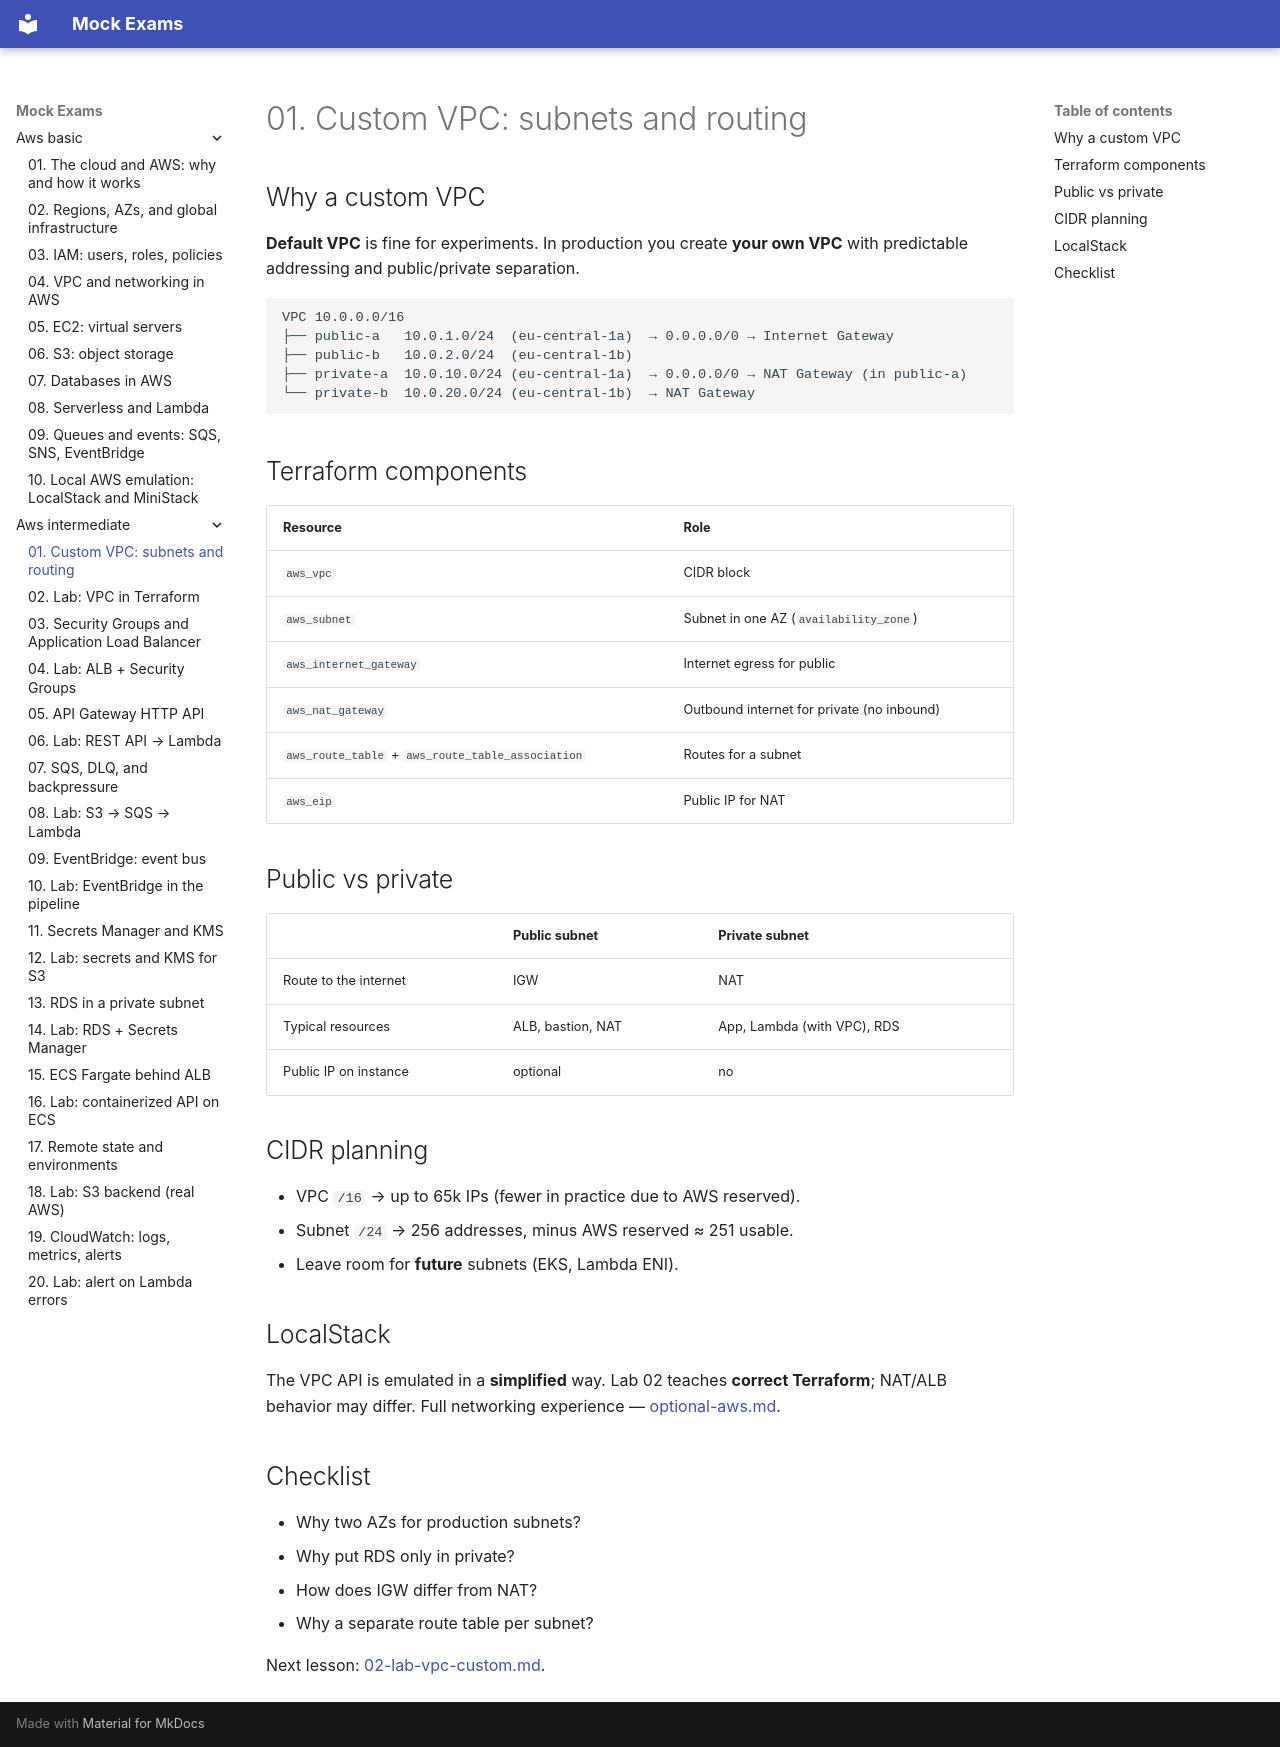

repository: FedorArbuzov/mock-exams · page: aws-intermediate/01-vpc-custom/index.html · generator: mkdocs

# 01. Custom VPC: subnets and routing

## Why a custom VPC

**Default VPC** is fine for experiments. In production you create **your own VPC** with predictable addressing and public/private separation.

```text
VPC 10.0.0.0/16
├── public-a   10.0.1.0/24  (eu-central-1a)  → 0.0.0.0/0 → Internet Gateway
├── public-b   10.0.2.0/24  (eu-central-1b)
├── private-a  10.0.10.0/24 (eu-central-1a)  → 0.0.0.0/0 → NAT Gateway (in public-a)
└── private-b  10.0.20.0/24 (eu-central-1b)  → NAT Gateway
```

## Terraform components

| Resource | Role |
|---|---|
| `aws_vpc` | CIDR block |
| `aws_subnet` | Subnet in one AZ (`availability_zone`) |
| `aws_internet_gateway` | Internet egress for public |
| `aws_nat_gateway` | Outbound internet for private (no inbound) |
| `aws_route_table` + `aws_route_table_association` | Routes for a subnet |
| `aws_eip` | Public IP for NAT |

## Public vs private

| | Public subnet | Private subnet |
|---|---|---|
| Route to the internet | IGW | NAT |
| Typical resources | ALB, bastion, NAT | App, Lambda (with VPC), RDS |
| Public IP on instance | optional | no |

## CIDR planning

- VPC `/16` → up to 65k IPs (fewer in practice due to AWS reserved).
- Subnet `/24` → 256 addresses, minus AWS reserved ≈ 251 usable.
- Leave room for **future** subnets (EKS, Lambda ENI).

## LocalStack

The VPC API is emulated in a **simplified** way. Lab 02 teaches **correct Terraform**; NAT/ALB behavior may differ. Full networking experience — [optional-aws.md](optional-aws.md).

## Checklist

- Why two AZs for production subnets?
- Why put RDS only in private?
- How does IGW differ from NAT?
- Why a separate route table per subnet?

Next lesson: [02-lab-vpc-custom.md](02-lab-vpc-custom.md).
